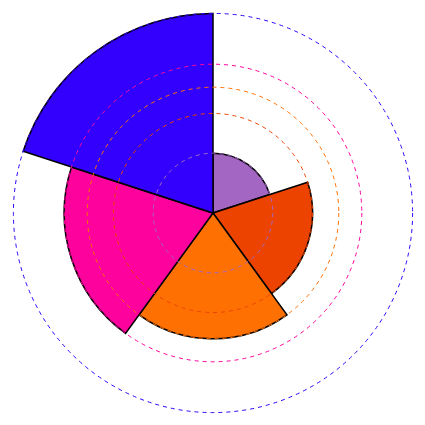
D3 v5 page, settled after 480 driven frames (8 s of simulated time); the page loaded 1 data file(s).


    // Defining the size of the pie chart
    const width = 540;
    const height = 540;
    const radius = Math.min(width, height) / 2;

    // Defining the space of the pie chart graph on the page
    const svg = d3.select("#chart-area")
      .append("svg")
      .attr("width", width)
      .attr("height", height)
      .append("g")
      .attr("transform", `translate(${width / 2}, ${height / 2})`);

    // Defining the colors of each slice of the pie chart
    const color = d3.scaleOrdinal(["#a366c2", "#ec4300", "#ff7003", "#fd029d", "#3300fe", "#000000"]);

    // Setting the angles of each arc (just change the radius)
    const pie = d3.pie()
      .value(1)
      .sort(null);

    const arc = d3.arc()
      .innerRadius(0);

    // Converting the array with all the years data
    function prepareData(d) {
      return {
        name: d.year,
        average: parseInt(d.average),
        values: [
          {
            name: "first",
            value: parseInt(d["1"])
          },
          {
            name: "second",
            value: parseInt(d["2"])
          },
          {
            name: "third",
            value: parseInt(d["3"])
          },
          {
            name: "fourth",
            value: parseInt(d["4"])
          },
          {
            name: "fifth",
            value: parseInt(d["5"])
          }
        ]
      }
    }

    function arcTween(a) {
      const i = d3.interpolate(this._current, a);
      this._current = i(1);
      return t => arc(i(t));
    }

    // Reading the data from csv file
    d3.csv("data/incomes.csv", prepareData).then(data => {
      data = data.reverse();

      // Scale to update the radius on year change
      const radiusScale = d3.scaleSqrt()
        .domain([0, data[48].values[4].value])
        .range([0, Math.min(width, height) / 2]);

      function update(data) {
        updateHTML(data);

        arc.outerRadius(d => radiusScale(d.data.value));

        const path = svg.selectAll("path")
          .data(pie(data.values));

        path.transition().duration(200).attrTween("d", arcTween);

        path.enter().append("path")
          .attr("fill", (d, i) => color(i))
          .attr("d", arc)
          .attr("stroke", "black")
          .attr("stroke-width", "1.5px")
          .each(function (d) { this._current = d; });

        svg.select(".averageLine").transition().duration(200)
          .attr("r", radiusScale(data.average));
      }

      let time = 0;
      let interval;

      // Dynamic change pie chart between different years
      function step() {
        update(data[time]);
        time = (time == 48) ? 0 : time + 1;
      }

      $("#play-button").on("click", function () {
        const button = $(this);
        if (button.text() === "Play") {
          button.text("Pause");
          interval = setInterval(step, 200);
        } else {
          button.text("Play");
          clearInterval(interval);
        }
      });

      $("#date-slider").slider({
        max: 48,
        min: 0,
        step: 1,
        slide: (event, ui) => {
          time = ui.value;
          update(data[time]);
        }
      });

      update(data[0]);

      data[0].values.forEach((d, i) => {
        svg.append("circle")
          .attr("fill", "none")
          .attr("cx", 0)
          .attr("cy", 0)
          .attr("r", radiusScale(d.value))
          .attr("stroke", color(i))
          .attr("stroke-dasharray", "4,4");
      });

      svg.append("circle")
        .attr("class", "averageLine")
        .attr("fill", "none")
        .attr("cx", 0)
        .attr("cy", 0)
        .attr("stroke", "black")
        .attr("stroke-width", "2px");

      $("#date-slider").slider("value", time);
    });

    function updateHTML(data) {
      $("#year").text(data.name);

      $("#year-label").text(data.name);

      $("#fig1").html(data.values[0].value.toLocaleString());
      $("#fig2").html(data.values[1].value.toLocaleString());
      $("#fig3").html(data.values[2].value.toLocaleString());
      $("#fig4").html(data.values[3].value.toLocaleString());
      $("#fig5").html(data.values[4].value.toLocaleString());
      $("#avFig").html(data.average.toLocaleString());
    }
  

### data: data/incomes.csv
year, 1, 2, 3, 4, 5, top, average, total
2015, 12457, 32631, 56832, 92031, 202366, 350870, 79263, 396317
2014, 11690, 31123, 54104, 87935, 194277, 332729, 75826, 379129
2013, 11855, 31044, 53239, 84983, 188453, 327995, 73915, 369574
2012, 11861, 30656, 52833, 84751, 187783, 328330, 73577, 367884
2011, 11844, 30777, 52528, 84395, 187611, 328223, 73431, 367155
2010, 11952, 31017, 53450, 85747, 184146, 312217, 73262, 366312
2009, 12762, 32320, 54720, 86933, 188730, 326314, 75093, 375465
2008, 12832, 32494, 55188, 87804, 188309, 324431, 75325, 376627
2007, 13205, 33656, 57120, 90435, 192014, 328300, 77286, 386430
2006, 13344, 33830, 56688, 89729, 197693, 349617, 78257, 391284
2005, 12931, 33202, 56193, 88385, 193680, 341228, 76878, 384391
2004, 12854, 32890, 55725, 87867, 190020, 331131, 75871, 379356
2003, 12882, 33090, 56170, 88911, 189536, 326342, 76118, 380589
2002, 13161, 33463, 56389, 88699, 189374, 330691, 76217, 381086
2001, 13569, 34094, 57068, 89478, 195413, 348688, 77924, 389622
2000, 13979, 34903, 58125, 90357, 195803, 347374, 78633, 393167
1999, 14108, 34643, 57986, 90248, 192456, 334507, 77888, 389441
1998, 13403, 33844, 56629, 87581, 185333, 323034, 75358, 376790
1997, 13019, 32549, 54759, 84814, 180822, 317322, 73193, 365963
1996, 12934, 31746, 53398, 82644, 173820, 302787, 70908, 354542
1995, 12898, 31524, 52710, 81028, 169094, 291832, 69451, 347254
1994, 12209, 30426, 51257, 79761, 167682, 289708, 68267, 341335
1993, 11891, 30144, 50529, 78525, 163603, 280796, 66938, 334692
1992, 12014, 30103, 50716, 77854, 150853, 239432, 64308, 321540
1991, 12268, 30814, 51182, 78022, 149615, 233485, 64380, 321901
1990, 12608, 31723, 52399, 79003, 153315, 244137, 65810, 329048
1989, 12912, 32126, 53403, 80778, 157906, 255122, 67425, 337125
1988, 12450, 31426, 52560, 79451, 151681, 239224, 65514, 327568
1987, 12243, 31115, 52020, 78631, 149536, 235594, 64709, 323545
1986, 11918, 30656, 51300, 77283, 146279, 229156, 63487, 317436
1985, 11797, 29896, 49624, 74645, 139434, 215085, 61079, 305396
1984, 11815, 29429, 48769, 73432, 135021, 203821, 59693, 298466
1983, 11440, 28738, 47511, 71296, 130902, 197778, 57977, 289887
1982, 11299, 28595, 47332, 70395, 129111, 195088, 57346, 286732
1981, 11512, 28676, 47505, 70813, 126493, 187967, 57000, 284999
1980, 11808, 29388, 48494, 71444, 127381, 190358, 57703, 288515
1979, 12204, 30355, 50046, 73442, 131802, 201012, 59570, 297849
1978, 12291, 30184, 49839, 73007, 130345, 198399, 59133, 295666
1977, 11886, 29255, 48397, 70910, 126448, 193443, 57379, 286896
1976, 11944, 29240, 48086, 69831, 123589, 188310, 56538, 282690
1975, 11657, 28633, 46978, 68260, 120518, 182892, 55209, 276046
1974, 12067, 29992, 48338, 69809, 123684, 187999, 56778, 283890
1973, 12111, 30451, 49947, 71851, 128561, 198024, 58584, 292921
1972, 11572, 29890, 48780, 70029, 125723, 194864, 57199, 285994
1971, 10921, 28865, 46798, 66533, 117891, 180823, 54202, 271008
1970, 10854, 29403, 47348, 66740, 118155, 181354, 54500, 272500
1969, 11046, 29823, 47655, 66750, 117325, 180588, 54520, 272599
1968, 10784, 28921, 45868, 63985, 111183, 169987, 52148, 260741
1967, 9929, 27513, 43928, 61461, 110606, 174471, 50687, 253437